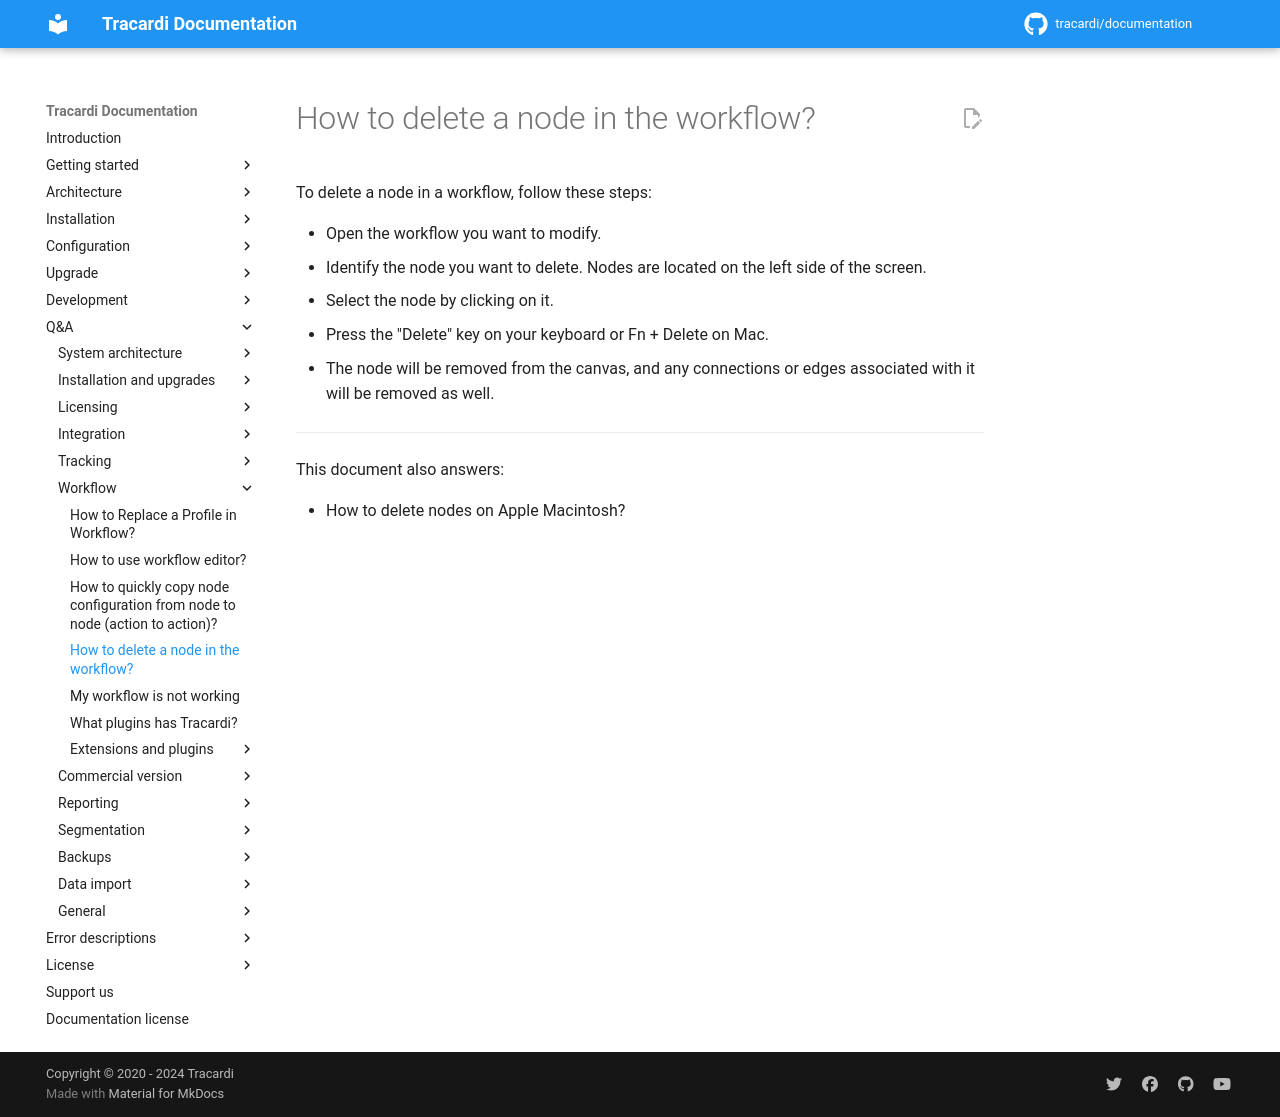

repository: Tracardi/documentation · page: 1.1.x/qa/how_to_delete_a_node/index.html · generator: mkdocs

# How to delete a node in the workflow?

To delete a node in a workflow, follow these steps:

* Open the workflow you want to modify.
* Identify the node you want to delete. Nodes are located on the left side of the screen.
* Select the node by clicking on it.
* Press the "Delete" key on your keyboard or Fn + Delete on Mac.
* The node will be removed from the canvas, and any connections or edges associated with it will be removed as well.

---
This document also answers:

- How to delete nodes on Apple Macintosh?
